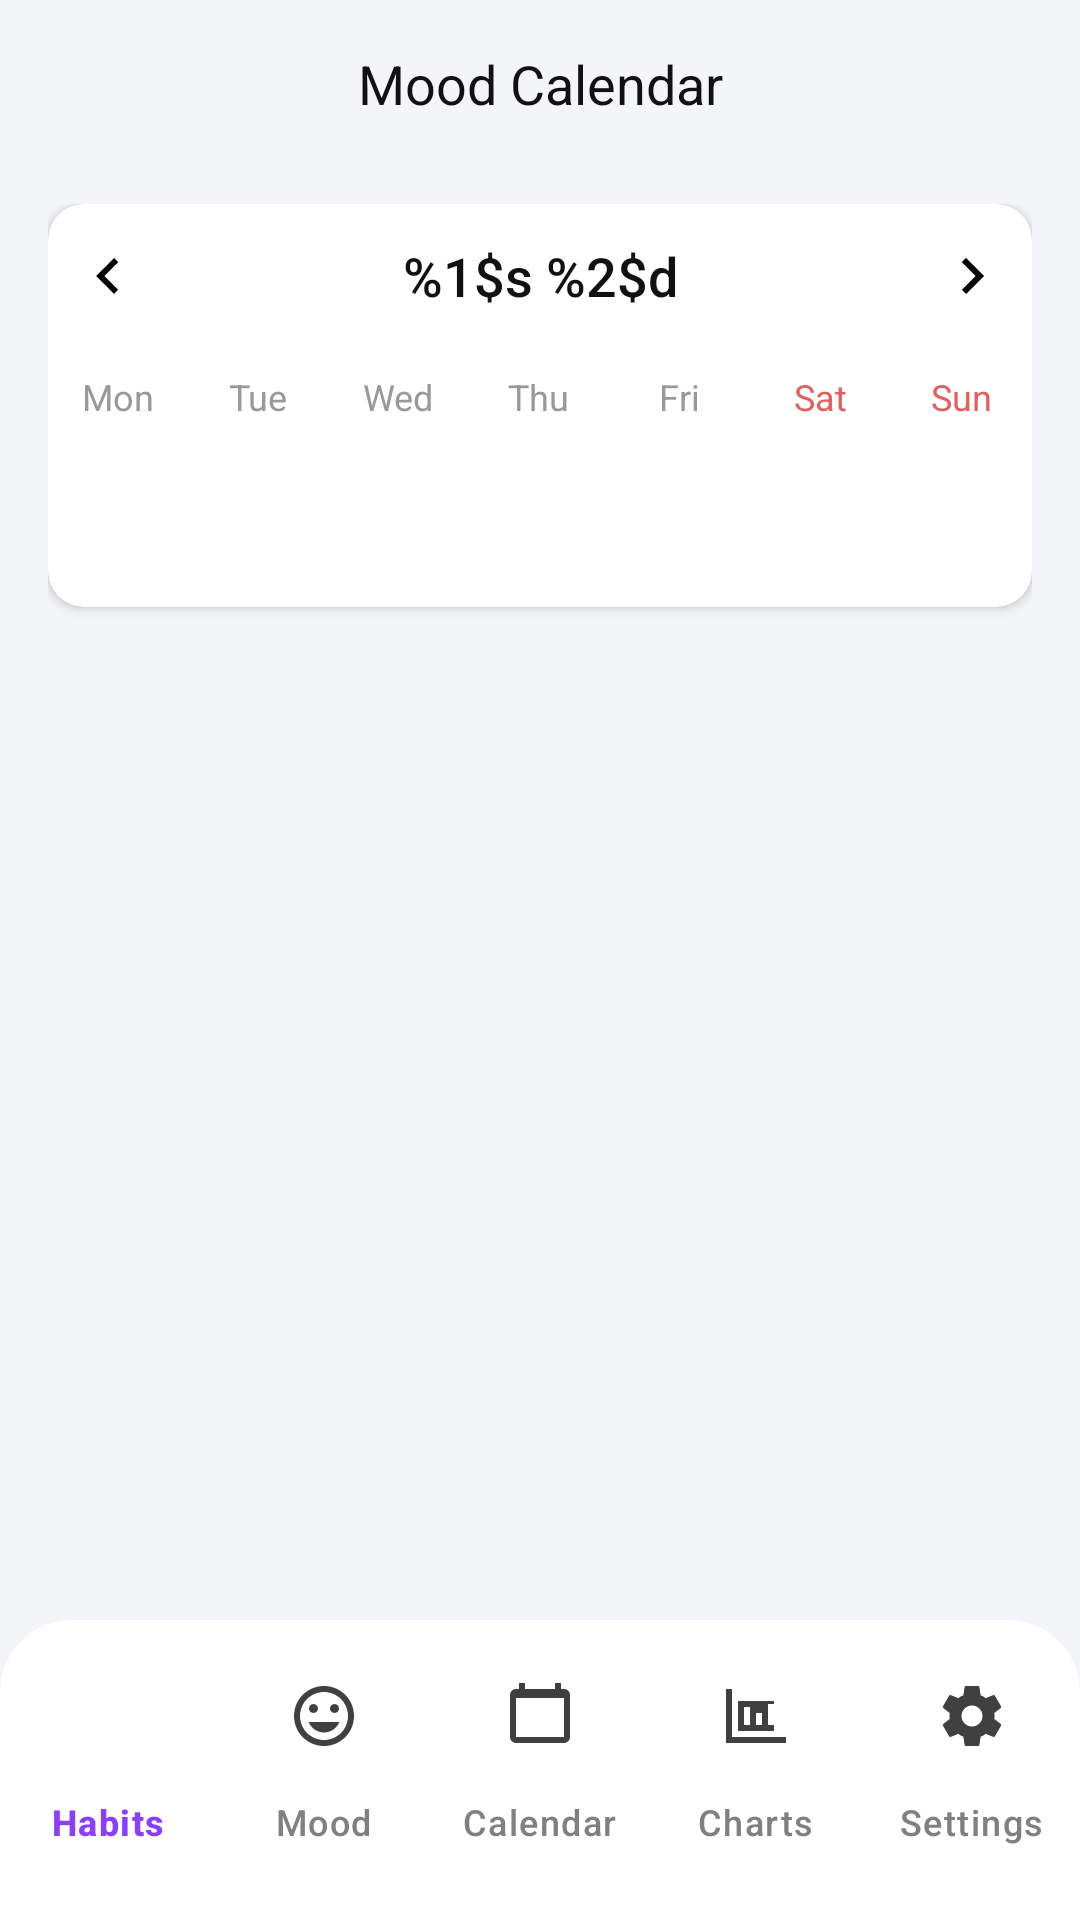

Write the Android layout XML for this screen, with the resource values it uses.
<!-- AndroidManifest.xml: application theme Theme.NewMad -->
<!-- res/layout/activity_calendar.xml -->
<?xml version="1.0" encoding="utf-8"?>
<RelativeLayout xmlns:android="http://schemas.android.com/apk/res/android"
    xmlns:app="http://schemas.android.com/apk/res-auto"
    android:layout_width="match_parent"
    android:layout_height="match_parent"
    android:fitsSystemWindows="true"
    android:background="#F4F5F9">


    
    <LinearLayout
        android:id="@+id/top_bar"
        android:layout_width="match_parent"
        android:layout_height="56dp"
        android:orientation="horizontal"
        android:gravity="center_vertical"
        android:paddingStart="8dp"
        android:paddingEnd="8dp"
        android:layout_alignParentTop="true">

        <TextView
            android:id="@+id/tv_title"
            android:layout_width="0dp"
            android:layout_height="wrap_content"
            android:layout_weight="1"
            android:gravity="center"
            android:text="@string/mood_calendar_title"
            android:textColor="#111"
            android:textSize="18sp" />

    </LinearLayout>

    
    <ScrollView
        android:id="@+id/scroll"
        android:layout_width="match_parent"
        android:layout_height="match_parent"
        android:layout_above="@id/home_bottom_nav"
        android:layout_below="@id/top_bar"
        android:paddingLeft="16dp"
        android:paddingRight="16dp"
        android:paddingTop="12dp"
        android:paddingBottom="12dp">

        <LinearLayout
            android:layout_width="match_parent"
            android:layout_height="wrap_content"
            android:orientation="vertical">

            
            <androidx.cardview.widget.CardView
                android:id="@+id/card_month"
                android:layout_width="match_parent"
                android:layout_height="wrap_content"
                android:layout_marginBottom="16dp"
                app:cardCornerRadius="12dp"
                app:cardElevation="2dp"
                android:padding="12dp"
                android:backgroundTint="#FFFFFF">

                <LinearLayout
                    android:layout_width="match_parent"
                    android:layout_height="wrap_content"
                    android:orientation="vertical">

                    
                    <LinearLayout
                        android:layout_width="match_parent"
                        android:layout_height="48dp"
                        android:orientation="horizontal"
                        android:gravity="center_vertical">

                        <ImageView
                            android:id="@+id/iv_prev_month"
                            android:layout_width="40dp"
                            android:layout_height="40dp"
                            android:padding="8dp"
                            android:contentDescription="Previous month"
                            android:src="@drawable/material_ic_keyboard_arrow_left_black_24dp"
                            android:background="@android:color/transparent" />

                        <TextView
                            android:id="@+id/tv_month"
                            android:layout_width="0dp"
                            android:layout_height="wrap_content"
                            android:layout_weight="1"
                            android:text="@string/month_display"
                            android:textSize="18sp"
                            android:textColor="#111"
                            android:gravity="center"
                            android:fontFamily="sans-serif-medium" />

                        <ImageView
                            android:id="@+id/iv_next_month"
                            android:layout_width="40dp"
                            android:layout_height="40dp"
                            android:padding="8dp"
                            android:contentDescription="Next month"
                            android:src="@drawable/material_ic_keyboard_arrow_right_black_24dp"
                            android:background="@android:color/transparent" />

                    </LinearLayout>

                    
                    <LinearLayout
                        android:layout_width="match_parent"
                        android:layout_height="wrap_content"
                        android:orientation="horizontal"
                        android:paddingTop="8dp"
                        android:paddingBottom="8dp">

                        <TextView
                            android:layout_width="0dp"
                            android:layout_weight="1"
                            android:layout_height="wrap_content"
                            android:text="@string/mon"
                            android:textColor="#999"
                            android:gravity="center"
                            android:textSize="12sp" />

                        <TextView
                            android:layout_width="0dp"
                            android:layout_weight="1"
                            android:layout_height="wrap_content"
                            android:text="@string/tue"
                            android:textColor="#999"
                            android:gravity="center"
                            android:textSize="12sp" />

                        <TextView
                            android:layout_width="0dp"
                            android:layout_weight="1"
                            android:layout_height="wrap_content"
                            android:text="@string/wed"
                            android:textColor="#999"
                            android:gravity="center"
                            android:textSize="12sp" />

                        <TextView
                            android:layout_width="0dp"
                            android:layout_weight="1"
                            android:layout_height="wrap_content"
                            android:text="@string/thu"
                            android:textColor="#999"
                            android:gravity="center"
                            android:textSize="12sp" />

                        <TextView
                            android:layout_width="0dp"
                            android:layout_weight="1"
                            android:layout_height="wrap_content"
                            android:text="@string/fri"
                            android:textColor="#999"
                            android:gravity="center"
                            android:textSize="12sp" />

                        <TextView
                            android:layout_width="0dp"
                            android:layout_weight="1"
                            android:layout_height="wrap_content"
                            android:text="@string/sat"
                            android:textColor="#E65D5D"
                            android:gravity="center"
                            android:textSize="12sp" />

                        <TextView
                            android:layout_width="0dp"
                            android:layout_weight="1"
                            android:layout_height="wrap_content"
                            android:text="@string/sun"
                            android:textColor="#E65D5D"
                            android:gravity="center"
                            android:textSize="12sp" />

                    </LinearLayout>

                    
                    <androidx.recyclerview.widget.RecyclerView
                        android:id="@+id/calendar_grid"
                        android:layout_width="match_parent"
                        android:layout_height="wrap_content"
                        android:overScrollMode="never"
                        android:clipToPadding="false"
                        android:paddingTop="4dp"
                        android:paddingBottom="4dp" />

                    
                    <LinearLayout
                        android:layout_width="match_parent"
                        android:layout_height="46dp"
                        android:gravity="center"
                        android:orientation="horizontal"
                        android:paddingTop="4dp"/>

                </LinearLayout>

            </androidx.cardview.widget.CardView>

            

            

        </LinearLayout>

    </ScrollView>

    <include
        layout="@layout/include_bottom_nav"
        android:layout_width="match_parent"
        android:layout_height="wrap_content"
        android:layout_alignParentBottom="true" />

</RelativeLayout>
<!-- res/layout/include_bottom_nav.xml (included above) -->
<?xml version="1.0" encoding="utf-8"?>
<com.google.android.material.bottomnavigation.BottomNavigationView xmlns:android="http://schemas.android.com/apk/res/android"
    xmlns:app="http://schemas.android.com/apk/res-auto"
    android:id="@+id/home_bottom_nav"
    android:layout_width="match_parent"
    android:layout_height="wrap_content"
    android:layout_gravity="bottom"
    android:background="@drawable/bg_bottom_nav"
    android:elevation="8dp"
    android:paddingTop="8dp"
    android:paddingBottom="12dp"
    app:menu="@menu/home_bottom_nav_menu"
    app:itemIconTint="@color/bottom_nav_icon_selector"
    app:itemTextColor="@color/bottom_nav_text_selector"
    app:labelVisibilityMode="labeled"
    app:itemRippleColor="@color/teal_100" />
<!-- resources referenced by this layout -->
<resources>
  <color name="teal_100">#B2DFDB</color>
  <!-- drawable bg_bottom_nav (drawable) -->
  <?xml version="1.0" encoding="utf-8"?>
  <shape xmlns:android="http://schemas.android.com/apk/res/android">
      <solid android:color="@android:color/white" />
      <corners android:topLeftRadius="24dp" android:topRightRadius="24dp" />
  </shape>
  <string name="fri">Fri</string>
  <string name="mon">Mon</string>
  <string name="month_display">%1$s %2$d</string>
  <string name="mood_calendar_title">Mood Calendar</string>
  <string name="sat">Sat</string>
  <string name="sun">Sun</string>
  <string name="thu">Thu</string>
  <string name="tue">Tue</string>
  <string name="wed">Wed</string>
  <style name="Theme.NewMad" parent="Base.Theme.NewMad" />
  <style name="Base.Theme.NewMad" parent="Theme.Material3.DayNight.NoActionBar">
          
          
      </style>
</resources>
